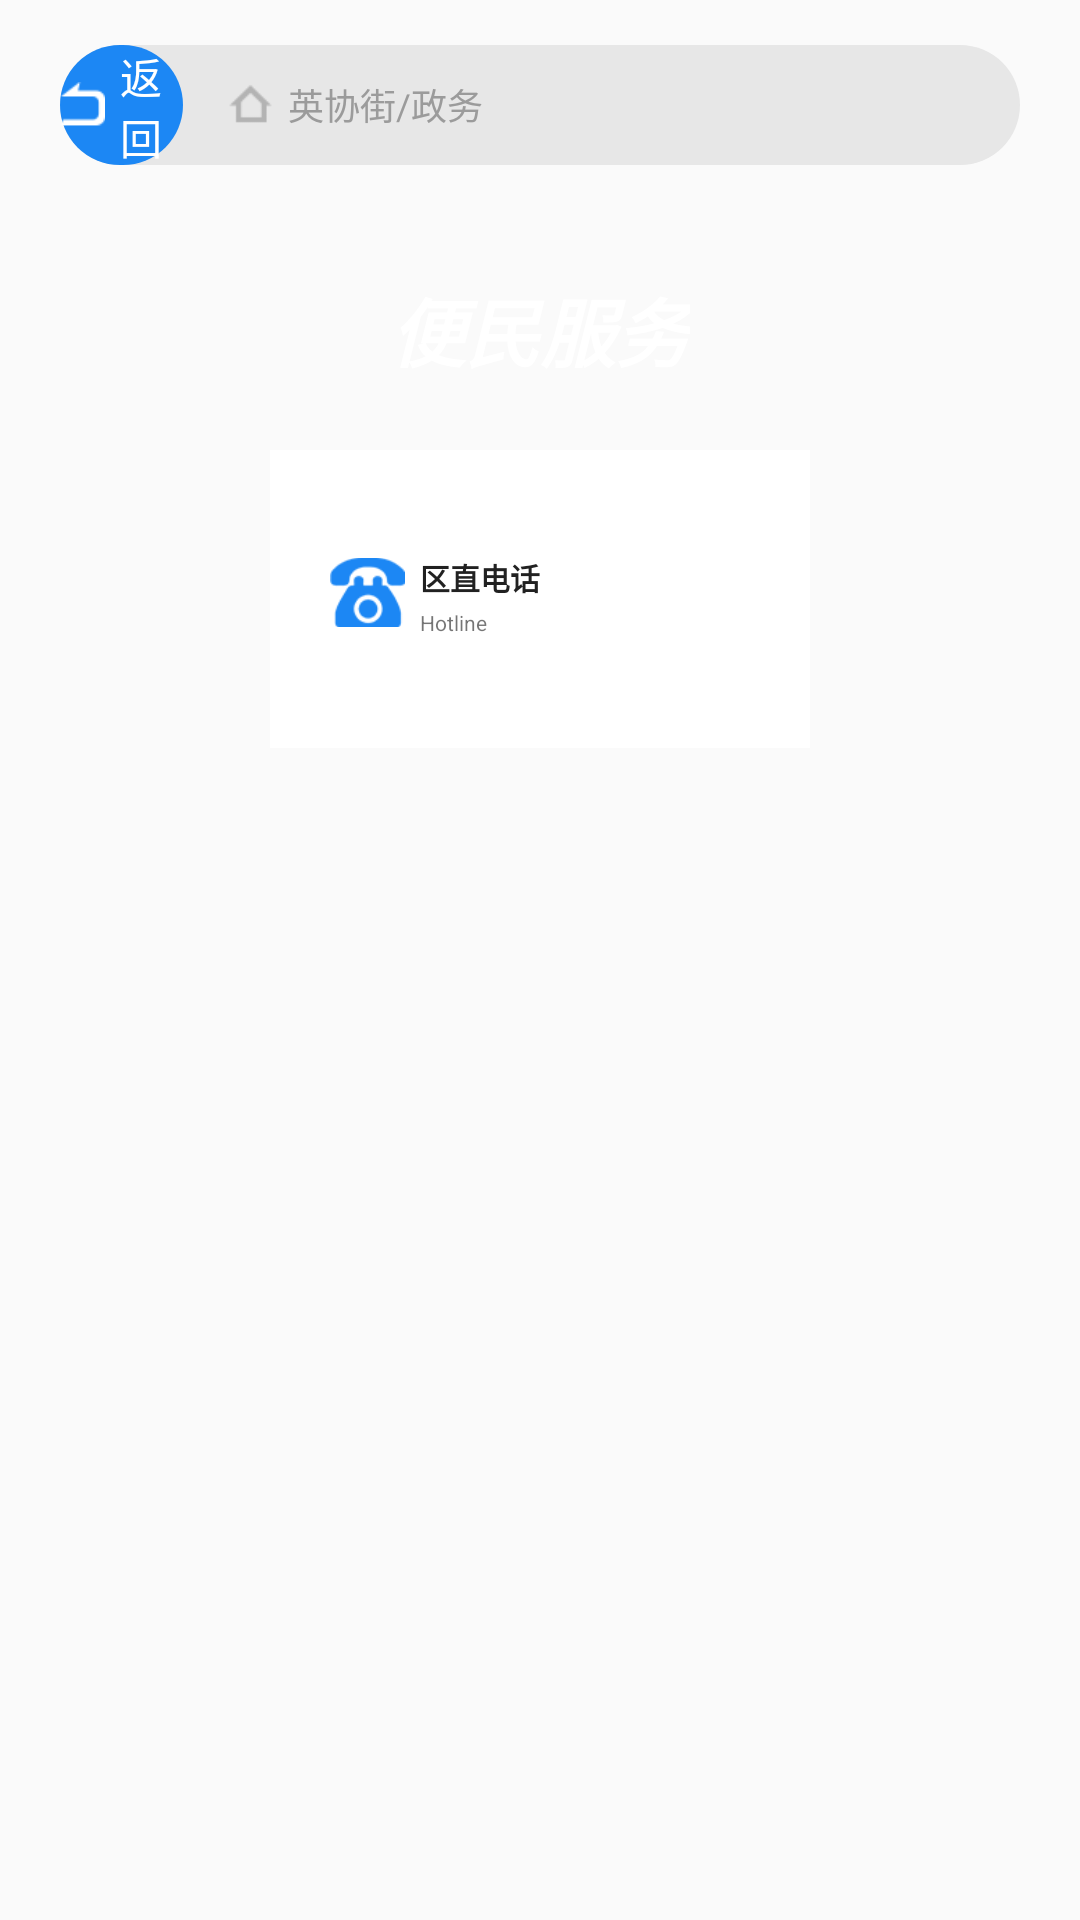

Here is an Android app screen rendered from its layout file. Give the layout XML and the strings, colors and styles it references.
<!-- AndroidManifest.xml: application theme AppTheme -->
<!-- res/layout/activity_hot_line.xml -->
<?xml version="1.0" encoding="utf-8"?>
<LinearLayout xmlns:android="http://schemas.android.com/apk/res/android"
    android:layout_width="match_parent"
    android:layout_height="match_parent"
    android:orientation="vertical">


    <include layout="@layout/inclue_web_title" />

    <LinearLayout
        android:layout_width="match_parent"
        android:layout_height="match_parent"
        android:background="@drawable/ic_online_bg">

        <View
            android:layout_width="0dp"
            android:layout_height="match_parent"
            android:layout_weight="2" />

        <androidx.core.widget.NestedScrollView
            android:layout_width="0dp"
            android:layout_height="match_parent"
            android:layout_weight="4">

            <LinearLayout
                android:focusable="true"
                android:focusableInTouchMode="true"
                android:layout_width="match_parent"
                android:layout_height="match_parent"
                android:orientation="vertical">

                <RelativeLayout
                    android:layout_width="match_parent"
                    android:layout_height="80dp">

                    <TextView
                        android:layout_width="wrap_content"
                        android:layout_height="wrap_content"
                        android:layout_centerInParent="true"
                        android:text="便民服务"
                        android:textColor="@color/white"
                        android:textSize="25sp"
                        android:textStyle="bold|italic" />
                </RelativeLayout>

                <LinearLayout
                    android:background="@color/white"
                    android:padding="20dp"
                    android:layout_width="match_parent"
                    android:layout_height="match_parent"

                    android:gravity="center"
                    android:orientation="vertical">

                    <RelativeLayout
                        android:layout_width="match_parent"
                        android:layout_height="wrap_content"
                        android:paddingTop="15dp"
                        android:paddingBottom="15dp">

                        <ImageView
                            android:id="@+id/image_tel"
                            android:layout_width="25dp"
                            android:layout_height="25dp"
                            android:src="@mipmap/icon_qz_tel" />

                        <TextView
                            android:id="@+id/tv_title"
                            android:layout_width="wrap_content"
                            android:layout_height="wrap_content"
                            android:layout_marginLeft="5dp"
                            android:layout_toRightOf="@+id/image_tel"
                            android:text="区直电话"
                            android:textColor="#212121"
                            android:textSize="10sp"
                            android:textStyle="bold" />

                        <TextView
                            android:layout_width="wrap_content"
                            android:layout_height="wrap_content"
                            android:layout_below="@+id/tv_title"
                            android:layout_marginLeft="5dp"
                            android:layout_marginTop="3dp"
                            android:layout_toRightOf="@+id/image_tel"
                            android:text="Hotline"
                            android:textSize="7sp" />
                    </RelativeLayout>

                    <androidx.recyclerview.widget.RecyclerView
                        android:padding="1dp"
                        android:background="@drawable/shape_hotline_bg"
                        android:id="@+id/recycle_line"
                        android:layout_width="match_parent"
                        android:layout_height="match_parent" />

                </LinearLayout>
            </LinearLayout>
        </androidx.core.widget.NestedScrollView>

        <View
            android:layout_width="0dp"
            android:layout_height="match_parent"
            android:layout_weight="2" />
    </LinearLayout>


</LinearLayout>
<!-- res/layout/inclue_web_title.xml (included above) -->
<?xml version="1.0" encoding="utf-8"?>
<LinearLayout xmlns:android="http://schemas.android.com/apk/res/android"
    android:layout_width="match_parent"
    android:layout_height="40dp"
    android:layout_marginLeft="20dp"
    android:layout_marginTop="15dp"
    android:layout_marginRight="20dp"
    android:layout_marginBottom="15dp"
    android:background="@drawable/shape_bg_web_title">


    <LinearLayout
        android:id="@+id/llBack"
        android:gravity="center"
        android:background="@drawable/shape_bg_web_back"
        android:layout_width="0dp"
        android:layout_weight="1.5"
        android:layout_height="match_parent">
        <ImageView
            android:src="@mipmap/icon_back_to_index"
            android:layout_width="15dp"
            android:layout_height="15dp"
            android:layout_marginRight="5dp"/>
        <TextView
            android:textSize="14sp"
            android:textColor="@color/white"
            android:text="返回"
            android:layout_width="wrap_content"
            android:layout_height="wrap_content"/>

    </LinearLayout>
    <LinearLayout
        android:layout_marginLeft="15dp"
        android:gravity="center_vertical"
        android:layout_width="wrap_content"
        android:layout_height="match_parent">
        <ImageView
            android:layout_marginRight="5dp"
            android:src="@mipmap/icon_crumb_home"
            android:layout_width="15dp"
            android:layout_height="15dp"/>
        <TextView
            android:id="@+id/tvPath"
            android:textColor="@color/tvHintColor"
            android:textSize="12sp"
            android:text="英协街/政务"
            android:layout_width="wrap_content"
            android:layout_height="wrap_content"/>
    </LinearLayout>

    <View
        android:layout_weight="6.5"
        android:layout_width="0dp"
        android:layout_height="0dp"/>
</LinearLayout>
<!-- resources referenced by this layout -->
<resources>
  <color name="tvHintColor">#9B9B9B</color>
  <color name="white">#ffffff</color>
  <!-- drawable shape_bg_web_back (drawable) -->
  <?xml version="1.0" encoding="utf-8"?>
  <shape xmlns:android="http://schemas.android.com/apk/res/android">
  
      <corners android:radius="20dp"/>
      <solid android:color="@color/title_blue"/>
  </shape>
  <!-- drawable shape_bg_web_title (drawable) -->
  <?xml version="1.0" encoding="utf-8"?>
  <shape xmlns:android="http://schemas.android.com/apk/res/android">
  
      <corners android:radius="30dp"/>
      <solid android:color="@color/lineColor"/>
  </shape>
  <!-- drawable shape_hotline_bg (drawable) -->
  <?xml version="1.0" encoding="utf-8"?>
  <shape xmlns:android="http://schemas.android.com/apk/res/android">
  
      <stroke android:color="@color/cle6" android:width="2dp"/>
      <corners android:radius="1dp"/>
  
  </shape>
  <!-- mipmap icon_back_to_index: png bitmap (mipmap-xxhdpi, 1209 bytes) -->
  <!-- mipmap icon_crumb_home: png bitmap (mipmap-xxhdpi, 1319 bytes) -->
  <!-- mipmap icon_qz_tel: png bitmap (mipmap-xxhdpi, 2279 bytes) -->
  <style name="AppTheme" parent="Theme.AppCompat.Light.DarkActionBar">
          
          <item name="colorPrimary">@color/colorPrimary</item>
          <item name="colorPrimaryDark">@color/colorPrimaryDark</item>
          <item name="colorAccent">@color/colorAccent</item>
      </style>
  <color name="title_blue">#1C87F4</color>
  <color name="lineColor">#E7E7E7</color>
  <color name="cle6">#E6E6E6</color>
  <color name="colorPrimary">#6200EE</color>
  <color name="colorPrimaryDark">#3700B3</color>
  <color name="colorAccent">#03DAC5</color>
</resources>
